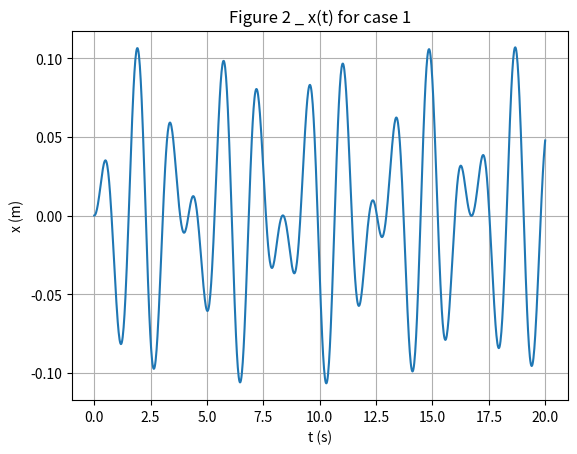
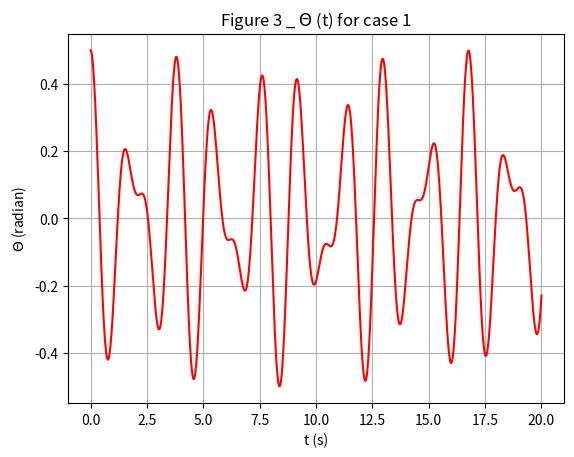

These figures' Python source, in order:
import numpy as np
import matplotlib.pyplot as plt
from scipy.integrate import odeint
m1=5
m2=1
g=9.81
l=1
k=100
def dSdt(S, t):
    x1, x2, y1, y2=S
    return [x2, 
            ((0.75*m2*g*np.sin(y1)*np.cos(y1))+(0.5*m2*l*(y2**2)*np.sin(y1))-(k*x1))/(m1 + m2*(1-0.75*((np.cos(y1))**2))),
            y2,
            -(3/l)*((0.5*np.cos(y1)*(((0.75*m2*g*np.sin(y1)*np.cos(y1))+(0.5*m2*l*(y2**2)*np.sin(y1))-(k*x1))/(m1 + m2*(1-0.75*((np.cos(y1))**2)))))+(0.5*g*np.sin(y1)))]
S_0=(0, 0, 0.5, 0)
t=np.linspace(0, 20, 1000)
X1, X2, Y1, Y2=odeint(dSdt, S_0, t).T
plt.figure()
plt.plot(t, X1)
plt.xlabel('t (s)')
plt.ylabel('x (m)')
plt.title('Figure 2 _ x(t) for case 1')
plt.grid()
plt.show()
print('The amplitude of x is ', max(X1), 'meter')
plt.figure()
plt.plot(t, Y1, color='red')
plt.xlabel('t (s)')
plt.ylabel('$\Theta$ (radian)')
plt.title('Figure 3 _ $\Theta$ (t) for case 1')
plt.grid()
plt.show()
print('The amplitude of theta is ', max(Y1), ' radian')